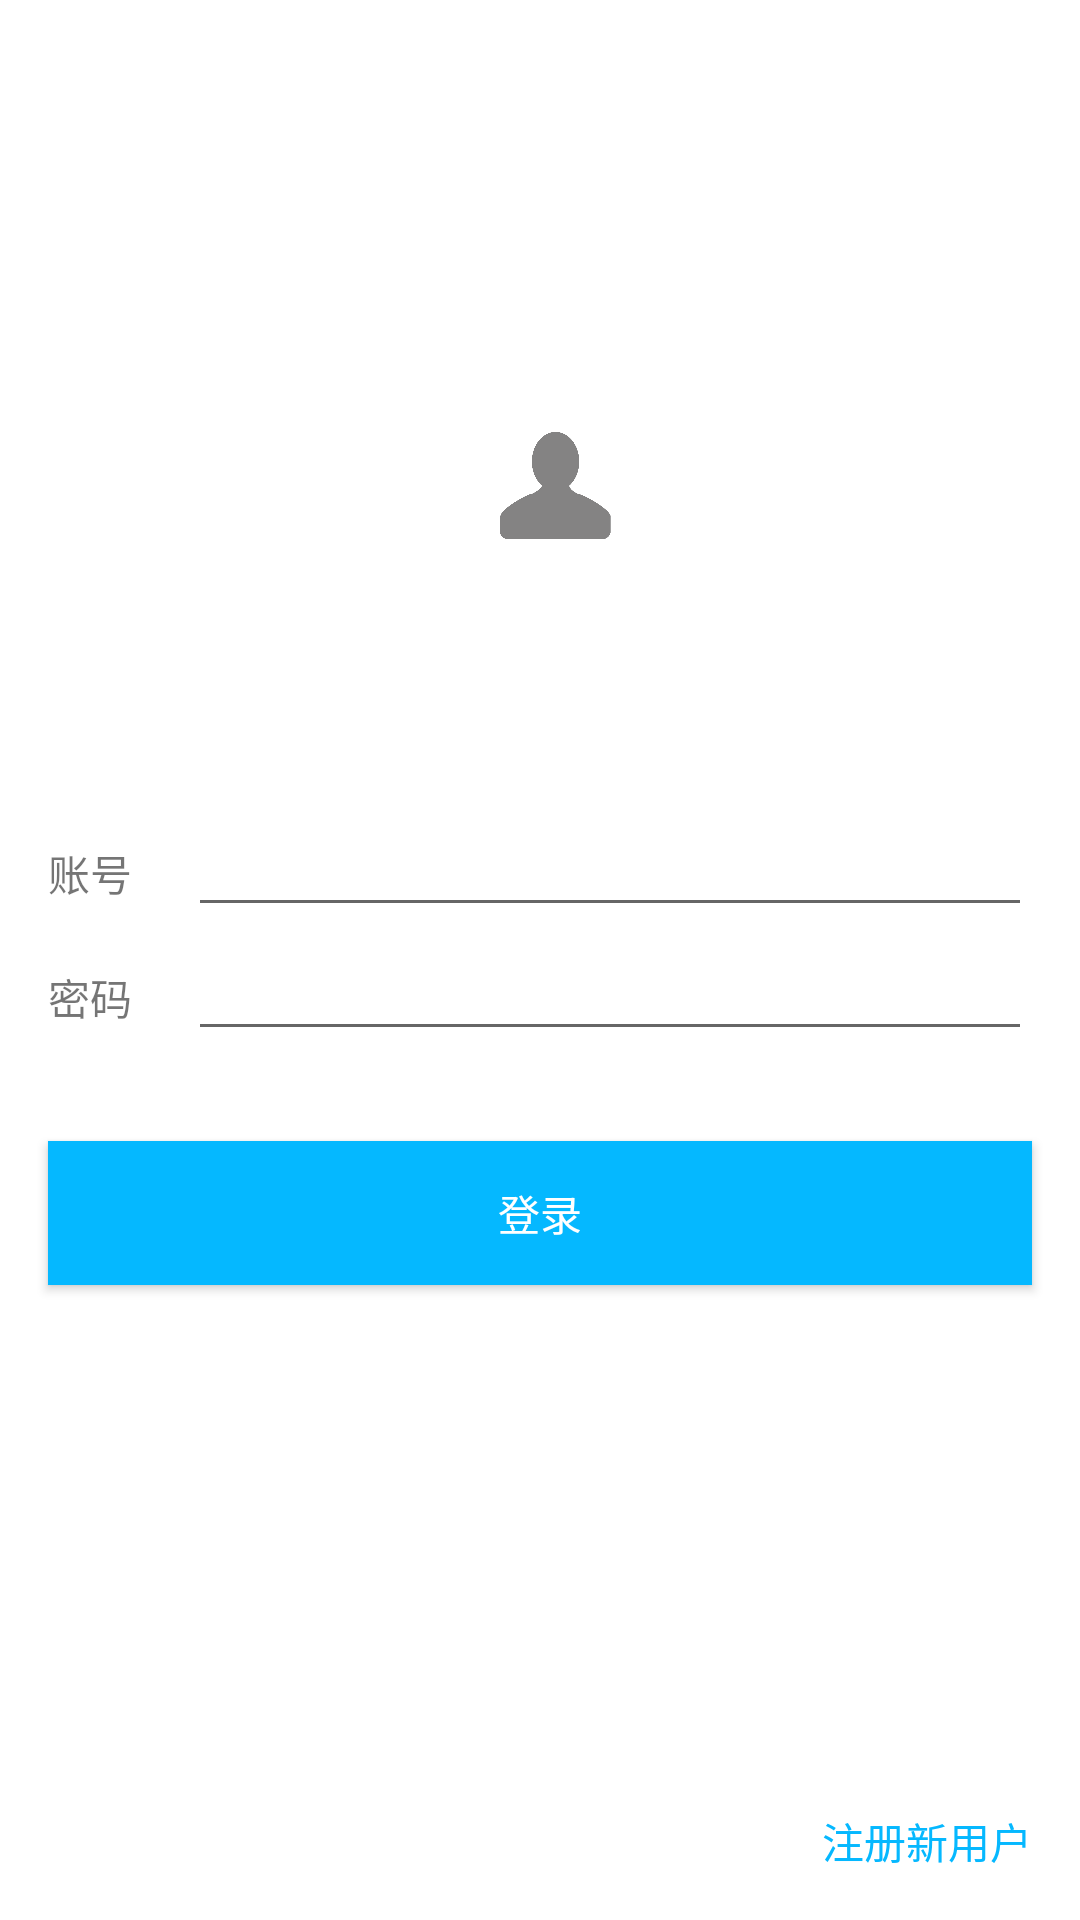

Here is an Android app screen rendered from its layout file. Give the layout XML and the strings, colors and styles it references.
<!-- AndroidManifest.xml: application theme Theme.AppCompat.Light.NoActionBar -->
<!-- res/layout/login_layout.xml -->
<?xml version="1.0" encoding="utf-8"?>
<LinearLayout xmlns:android="http://schemas.android.com/apk/res/android"
    android:orientation="vertical" android:layout_width="match_parent"
    android:layout_height="match_parent"
    android:background="@color/white">
    <android.support.v7.widget.Toolbar
        android:id="@+id/tool_bar"
        android:title="@string/login"
        android:layout_width="match_parent"
        android:layout_height="wrap_content"
        android:background="@color/white"/>
    <LinearLayout
        android:layout_width="match_parent"
        android:layout_height="0dp"
        android:layout_weight="4">
        <ImageView
            android:layout_width="40dp"
            android:layout_height="40dp"
            android:layout_gravity="center"
            android:layout_marginLeft="165dp"
            android:src="@mipmap/me_image" />
    </LinearLayout>
    <LinearLayout
        android:layout_width="match_parent"
        android:layout_height="wrap_content"
        android:layout_marginLeft="16dp"
        android:layout_marginRight="16dp"
        android:orientation="horizontal">
        <TextView
            android:layout_width="0dp"
            android:layout_height="wrap_content"
            android:layout_weight="1"
            android:text="@string/id"
            />
        <EditText
            android:layout_width="0dp"
            android:layout_height="wrap_content"
            android:layout_weight="6"
            android:id="@+id/user_id"/>
    </LinearLayout>
    <LinearLayout
        android:layout_width="match_parent"
        android:layout_height="wrap_content"
        android:layout_marginLeft="16dp"
        android:layout_marginRight="16dp"
        android:orientation="horizontal">
        <TextView
            android:layout_width="0dp"
            android:layout_height="wrap_content"
            android:layout_weight="1"
            android:text="@string/password"
            />
        <EditText
            android:layout_width="0dp"
            android:layout_height="wrap_content"
            android:layout_weight="6"
            android:id="@+id/user_password"/>
    </LinearLayout>
    <Button
        android:layout_width="match_parent"
        android:layout_height="wrap_content"
        android:layout_marginTop="30dp"
        android:layout_marginLeft="16dp"
        android:layout_marginRight="16dp"
        android:text="@string/login"
        android:textColor="@color/white"
        android:background="@color/blue"
        android:shadowRadius="0"
        android:shadowDx="0"
        android:shadowDy="0"
        android:id="@+id/btn_login"/>
    <RelativeLayout
        android:layout_width="match_parent"
        android:layout_height="0dp"
        android:layout_weight="4"
        >
        <TextView
            android:layout_width="wrap_content"
            android:layout_height="wrap_content"
            android:id="@+id/register"
            android:text="@string/register"
            android:textColor="@color/blue"
            android:layout_alignParentBottom="true"
            android:layout_alignParentRight="true"
            android:layout_marginRight="16dp"
            android:layout_marginBottom="16dp"/>
    </RelativeLayout>
</LinearLayout>
<!-- resources referenced by this layout -->
<resources>
  <color name="blue">#05b8ff</color>
  <!-- mipmap me_image: png bitmap (mipmap-xxhdpi, 8118 bytes) -->
  <string name="id">账号</string>
  <string name="login">登录</string>
  <string name="password">密码</string>
  <string name="register">注册新用户</string>
  <!-- not gathered from this repository: default colours our renderer supplied (Android Studio template values) -->
  <color name="white">#FFFFFFFF</color>
</resources>
